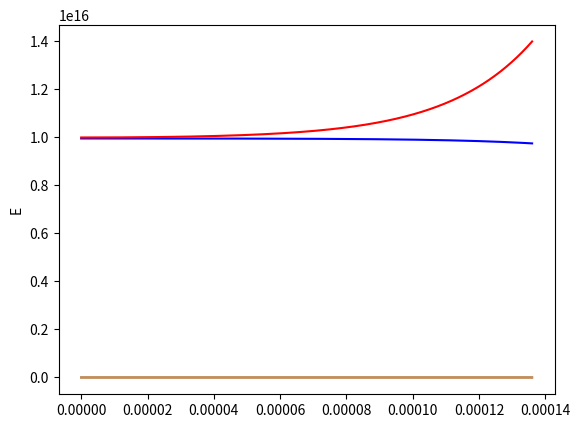

Python code for this plot:
import math as m
import matplotlib.pyplot as plt
import numpy as np

"""
four order Runge-Kutta method for solution equation
dy/dx=f(x, y)

Poisson equation with Maxwell-Boltzmann electrons and ion concentration from fluid model
for dn/dt<<d(nu)/dx and du/dt<<u(du/dx)

dV/dx = (2*(1-2V)^1/2+exp(V)-15/4)^1/2

"""
def RKPois(h, y0, Nx):

    y = [0 for k in range(0, Nx)]

    y[0] = y0



    return y

def main():

    # initialisation of parameters
    boxsize = 1.36E-4  # m
    dt = 0.1  # ns
    Nx = 1000000
    tEnd = 50  # ns
    dne = 0.01
    dni = 0.001
    me = 9.11E-31  # kg
    mi = 6.68E-26  # kg
    C = 1.4E-16
    C /= 1.6E-19
    Te = 2.3  # eV
    Ti = 0.06  # eV
    Vdc = -18
    e = 1.6E-19
    n0 = 1E16  # m-3
    P = 1.4  #  P = ni(a)/n0
    eps0 = 8.85E-12
    kTi = Ti * 1.6E-19  # J
    kTe = Te * 1.6E-19  # J
    #V0 = -0.01
    #V0 = -1/2*m.sqrt(Te/2/Ti)*kTe/e/m.sinh(m.sqrt(e*e*n0/2/eps0/kTi)*boxsize-m.sqrt(Te/2/Ti))
    V0 = kTe / e * (1 - P) / (m.cosh(m.sqrt(e * e * n0 / 2 / eps0 / kTi) * boxsize) - 1)

    # Te *= 1.7E12 / 9.1  # kT/me

    Nt = int(tEnd / dt)
    dx = boxsize / Nx

    x = [k*dx for k in range(0, Nx)]

    Vpl = [0 for k in range(0, Nx)]
    Nipl = [0 for k in range(0, Nx)]
    Nepl = [0 for k in range(0, Nx)]
    uipl = [0 for k in range(0, Nx)]
    dKsidx = [0 for k in range(0, Nx)]
    #V0 = [0 for k in range(0, Nx)]
    for i in range(0, Nx):
        #V0[i] = kTe / e * (1 - 1.4) / (m.cosh(m.sqrt(e * e * n0 / 2 / eps0 / kTi) * (x[i]+dx)) - 1)
        Vpl[i] = V0*(1+2*Ti/Te*(m.cosh(m.sqrt(e*e*n0/2/eps0/kTi)*x[i])-1))
        Nipl[i] = n0 - n0*e*V0/kTe*(m.cosh(m.sqrt(e*e*n0/2/eps0/kTi)*x[i])-1)
        uipl[i] = n0 * m.sqrt(kTi/mi) / Nipl[i]
        Nepl[i] = n0 * m.exp(e*Vpl[i]/kTe)
        dKsidx[i] = 2*Ti/Te*e*V0/kTe*m.sqrt(e*e*n0/2/eps0/kTi)*m.sinh(m.sqrt(e*e*n0/2/eps0/kTi)*x[i])


    print(m.sqrt(eps0*kTe/e*e*n0))
    print(V0)


    V = [0 for k in range(0, Nx)]
    ne = [1 for k in range(0, Nx)]
    ni = [1 for k in range(0, Nx)]
    ue = [0 for k in range(0, Nx)]
    ui = [-0.01 for k in range(0, Nx)]
    Vrf = 0

    # ne = dist_Bolt(V, 1, Te)

    V = RKPois(dx, Vdc, Nx)

    plt.plot(x, Nepl, 'b')
    plt.plot(x, Nipl, 'r')
    plt.ylabel('N')
    plt.show()

    plt.plot(x, Vpl)
    plt.ylabel('V')
    plt.show()

    plt.plot(x, dKsidx)
    plt.ylabel('E')
    plt.show()

    return 0

if __name__ == "__main__":
        main()